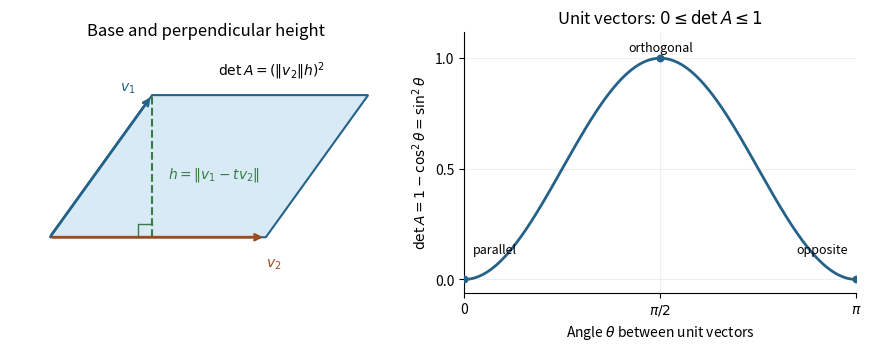

Python code for this plot:
"""Original Oxford 2021 Mathematics I Q4 illustration.

Tested with Python 3.14, NumPy 2.3.5, Matplotlib 3.10.7;
see the repository pyproject.toml. Writes an opaque white PNG to the cwd.
"""
from pathlib import Path

import matplotlib
matplotlib.use('Agg')
import matplotlib.pyplot as plt
import numpy as np
from matplotlib.patches import Polygon


def main():
    plt.rcParams.update({'font.size': 10, 'figure.facecolor': 'white',
                         'axes.facecolor': 'white', 'savefig.facecolor': 'white'})
    fig, (ax, bx) = plt.subplots(1, 2, figsize=(8.6, 3.4), layout='constrained')
    v1 = np.array([0.9, 1.25])
    v2 = np.array([1.9, 0.0])
    vertices = np.array([np.zeros(2), v2, v1 + v2, v1])
    ax.add_patch(Polygon(vertices, facecolor='#d7eaf5', edgecolor='#246289', lw=1.5))
    for v, name, color, offset in [(v1, '$v_1$', '#246289', (-0.28, 0.04)),
                                  (v2, '$v_2$', '#9b4b1f', (0.0, -0.26))]:
        ax.annotate('', xy=v, xytext=(0, 0),
                    arrowprops={'arrowstyle': '->', 'color': color, 'lw': 2})
        ax.text(*(v + np.array(offset)), name, color=color)
    ax.plot([v1[0], v1[0]], [0, v1[1]], '--', color='#377c47', lw=1.5)
    ax.plot([v1[0] - 0.12, v1[0] - 0.12, v1[0]], [0, 0.12, 0.12],
            color='#377c47', lw=1)
    ax.text(1.04, 0.52, r'$h=\|v_1-tv_2\|$', color='#377c47')
    ax.text(1.48, 1.43, r'$\det A=(\|v_2\|h)^2$')
    ax.set(xlim=(-0.35, 3.1), ylim=(-0.38, 1.7), aspect='equal',
           title='Base and perpendicular height')
    ax.axis('off')

    theta = np.linspace(0, np.pi, 401)
    bx.plot(theta, np.sin(theta)**2, color='#246289', lw=2)
    bx.scatter([0, np.pi / 2, np.pi], [0, 1, 0], color='#246289', s=22, zorder=3)
    bx.set(xticks=[0, np.pi / 2, np.pi], xticklabels=['0', r'$\pi/2$', r'$\pi$'],
           yticks=[0, 0.5, 1], ylim=(-0.06, 1.12), xlim=(0, np.pi),
           xlabel=r'Angle $\theta$ between unit vectors',
           ylabel=r'$\det A=1-\cos^2\theta=\sin^2\theta$',
           title=r'Unit vectors: $0\leq\det A\leq1$')
    bx.text(0.07, 0.12, 'parallel', fontsize=9)
    bx.text(np.pi / 2, 1.03, 'orthogonal', ha='center', fontsize=9)
    bx.text(np.pi - 0.07, 0.12, 'opposite', ha='right', fontsize=9)
    bx.grid(alpha=0.2)
    bx.spines[['top', 'right']].set_visible(False)
    fig.savefig(Path.cwd() / 'mathematics-i-gram-determinant.png', dpi=120,
                facecolor='white', transparent=False)
    plt.close(fig)


if __name__ == '__main__':
    main()
